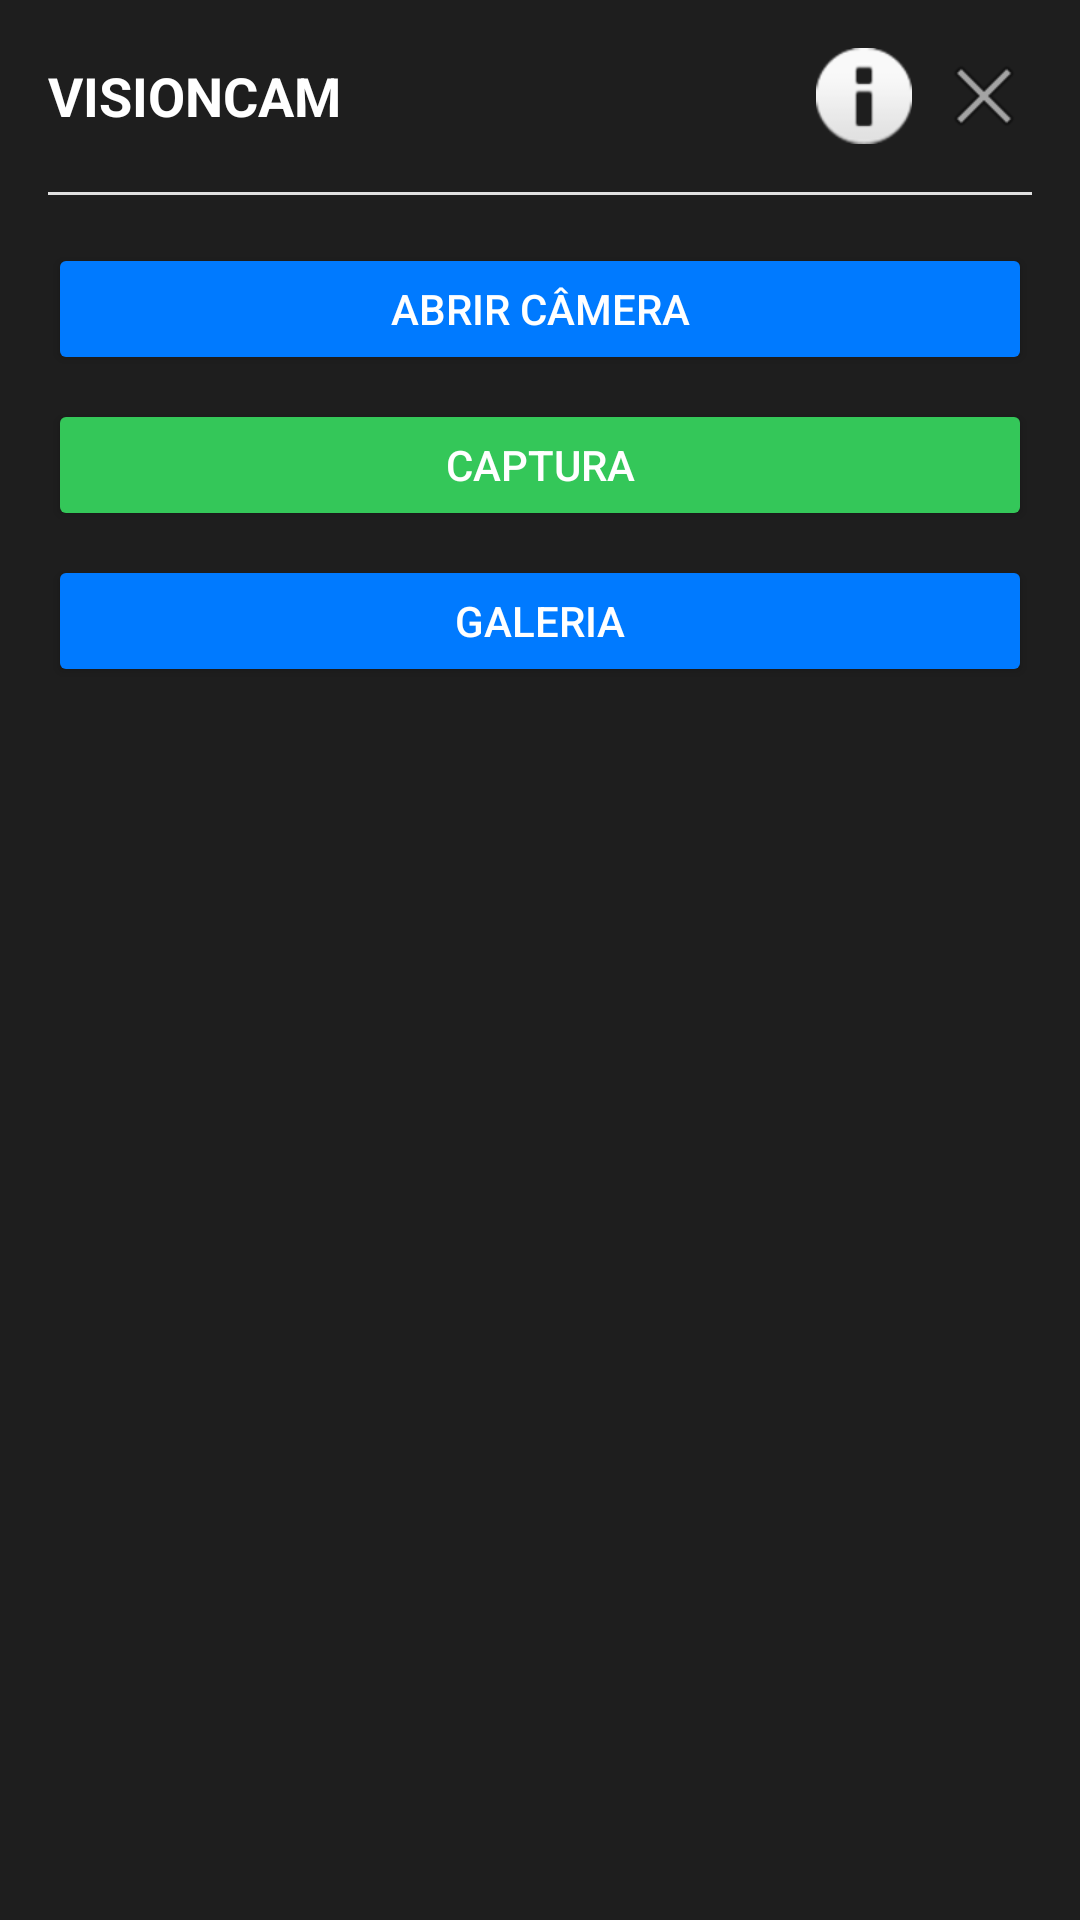

Android layout source for this screen:
<!-- AndroidManifest.xml: application theme Theme.VisionCam -->
<!-- res/layout/floating_panel.xml -->
<?xml version="1.0" encoding="utf-8"?>
<LinearLayout xmlns:android="http://schemas.android.com/apk/res/android"
    android:layout_width="@dimen/floating_panel_width"
    android:layout_height="wrap_content"
    android:background="@color/panel_background"
    android:orientation="vertical"
    android:padding="@dimen/padding_normal">

    
    <LinearLayout
        android:layout_width="match_parent"
        android:layout_height="wrap_content"
        android:gravity="center_vertical"
        android:orientation="horizontal">

        <TextView
            android:layout_width="0dp"
            android:layout_height="wrap_content"
            android:layout_weight="1"
            android:text="@string/title_floating_panel"
            android:textColor="@color/white"
            android:textSize="@dimen/text_size_title"
            android:textStyle="bold" />

        <ImageButton
            android:id="@+id/btnMinimize"
            android:layout_width="32dp"
            android:layout_height="32dp"
            android:background="?attr/selectableItemBackground"
            android:contentDescription="@string/btn_minimize"
            android:scaleType="centerInside"
            android:src="@android:drawable/ic_dialog_info" />

        <ImageButton
            android:id="@+id/btnClose"
            android:layout_width="32dp"
            android:layout_height="32dp"
            android:layout_marginStart="@dimen/padding_small"
            android:background="?attr/selectableItemBackground"
            android:contentDescription="@string/btn_close"
            android:scaleType="centerInside"
            android:src="@android:drawable/ic_menu_close_clear_cancel" />

    </LinearLayout>

    
    <View
        android:layout_width="match_parent"
        android:layout_height="1dp"
        android:layout_marginVertical="@dimen/padding_normal"
        android:background="@color/light_gray" />

    
    <Button
        android:id="@+id/btnOpenCamera"
        android:layout_width="match_parent"
        android:layout_height="@dimen/button_height"
        android:layout_marginBottom="@dimen/padding_small"
        android:backgroundTint="@color/button_background"
        android:text="@string/btn_open_camera"
        android:textColor="@color/white" />

    <Button
        android:id="@+id/btnCapture"
        android:layout_width="match_parent"
        android:layout_height="@dimen/button_height"
        android:layout_marginBottom="@dimen/padding_small"
        android:backgroundTint="@color/accent_green"
        android:text="@string/btn_capture"
        android:textColor="@color/white" />

    <Button
        android:id="@+id/btnGallery"
        android:layout_width="match_parent"
        android:layout_height="@dimen/button_height"
        android:backgroundTint="@color/button_background"
        android:text="@string/btn_gallery"
        android:textColor="@color/white" />

</LinearLayout>
<!-- resources referenced by this layout -->
<resources>
  <color name="accent_green">#FF34C759</color>
  <color name="button_background">#FF007AFF</color>
  <color name="light_gray">#FFE0E0E0</color>
  <color name="panel_background">#CC1F1F1F</color>
  <color name="white">#FFFFFFFF</color>
  <dimen name="button_height">44dp</dimen>
  <dimen name="floating_panel_width">200dp</dimen>
  <dimen name="padding_normal">16dp</dimen>
  <dimen name="padding_small">8dp</dimen>
  <dimen name="text_size_title">18sp</dimen>
  <string name="btn_capture">Captura</string>
  <string name="btn_close">Sair</string>
  <string name="btn_gallery">Galeria</string>
  <string name="btn_minimize">Minimizar</string>
  <string name="btn_open_camera">Abrir Câmera</string>
  <string name="title_floating_panel">VISIONCAM</string>
  <style name="Theme.VisionCam" parent="Theme.MaterialComponents.DayNight.DarkActionBar">
          <item name="colorPrimary">@color/accent_blue</item>
          <item name="colorPrimaryVariant">@color/dark_gray</item>
          <item name="colorSecondary">@color/accent_green</item>
          <item name="colorSecondaryVariant">@color/accent_green</item>
          <item name="colorError">@color/accent_red</item>
          <item name="colorOnPrimary">@color/white</item>
          <item name="colorOnSecondary">@color/black</item>
          <item name="colorOnError">@color/white</item>
          <item name="colorOnBackground">@color/black</item>
          <item name="colorOnSurface">@color/black</item>
          <item name="android:windowBackground">@color/dark_gray</item>
      </style>
  <color name="accent_blue">#FF007AFF</color>
  <color name="dark_gray">#FF1F1F1F</color>
  <color name="accent_red">#FFFF3B30</color>
  <color name="black">#FF000000</color>
</resources>
